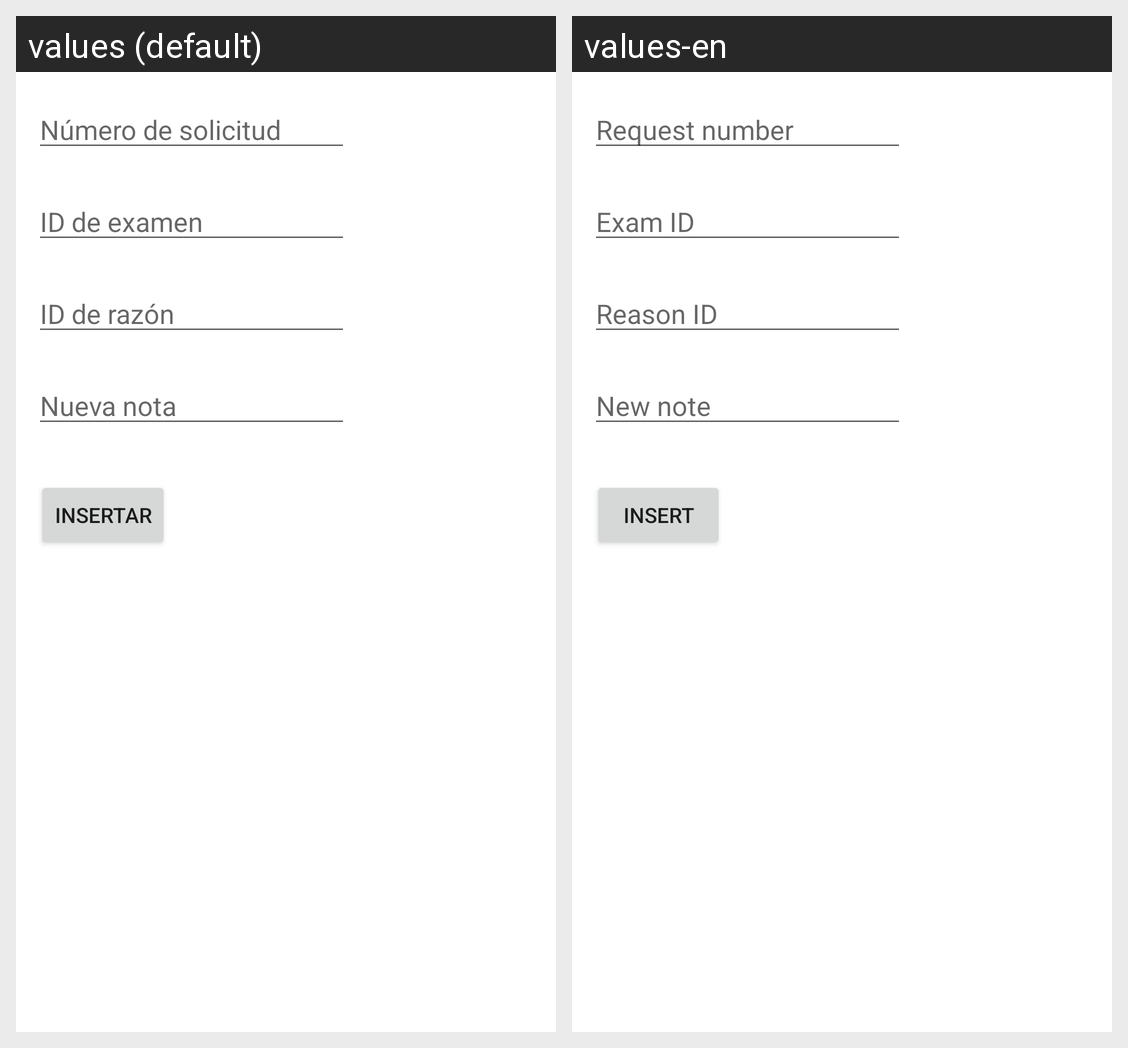

For this localized Android screen grid, give each drawn string resource with its value in every locale shown.
Android screen res/layout/activity_solicitud_de_cambio_insertar.xml rendered under 2 locales, left to right: values (default), values-en. Device: Nexus 5 (rendered at 1080×1920; each locale shown at half size, 540×960, under a caption strip naming it); theme Theme.ControlDeProcesosAdministrativos.
Strings drawn on this screen, with the default value and each locale's value (text and hints the layout hard-codes, and strings that could not be matched under every locale, appear in the picture but are not listed):

numSolicitud
  values: Número de solicitud
  values-en: Request number

idExamen
  values: ID de examen
  values-en: Exam ID

idRazon
  values: ID de razón
  values-en: Reason ID

nuevaNota
  values: Nueva nota
  values-en: New note

insertar
  values: Insertar
  values-en: Insert
